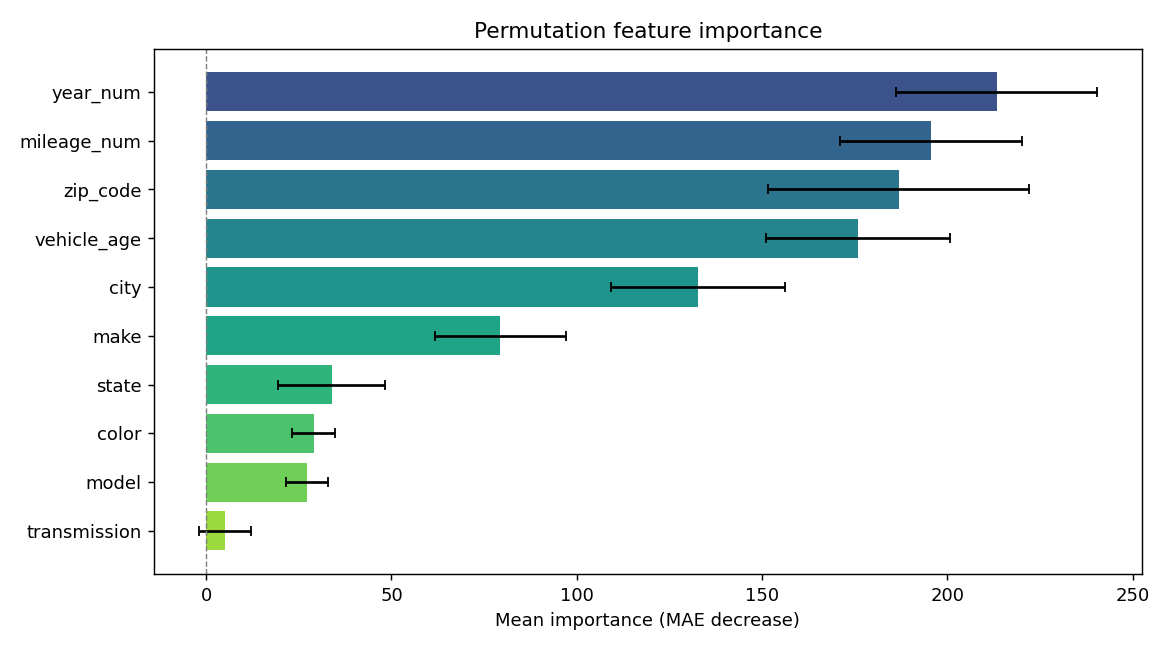

Values plotted in this chart, from the file beside it:
feature, importance, std
year_num, 213.3, 27.02
mileage_num, 195.6, 24.47
zip_code, 186.8, 35.27
vehicle_age, 175.9, 24.83
city, 132.7, 23.44
make, 79.33, 17.64
state, 33.87, 14.5
color, 28.98, 5.783
model, 27.18, 5.577
transmission, 5.085, 7.043
